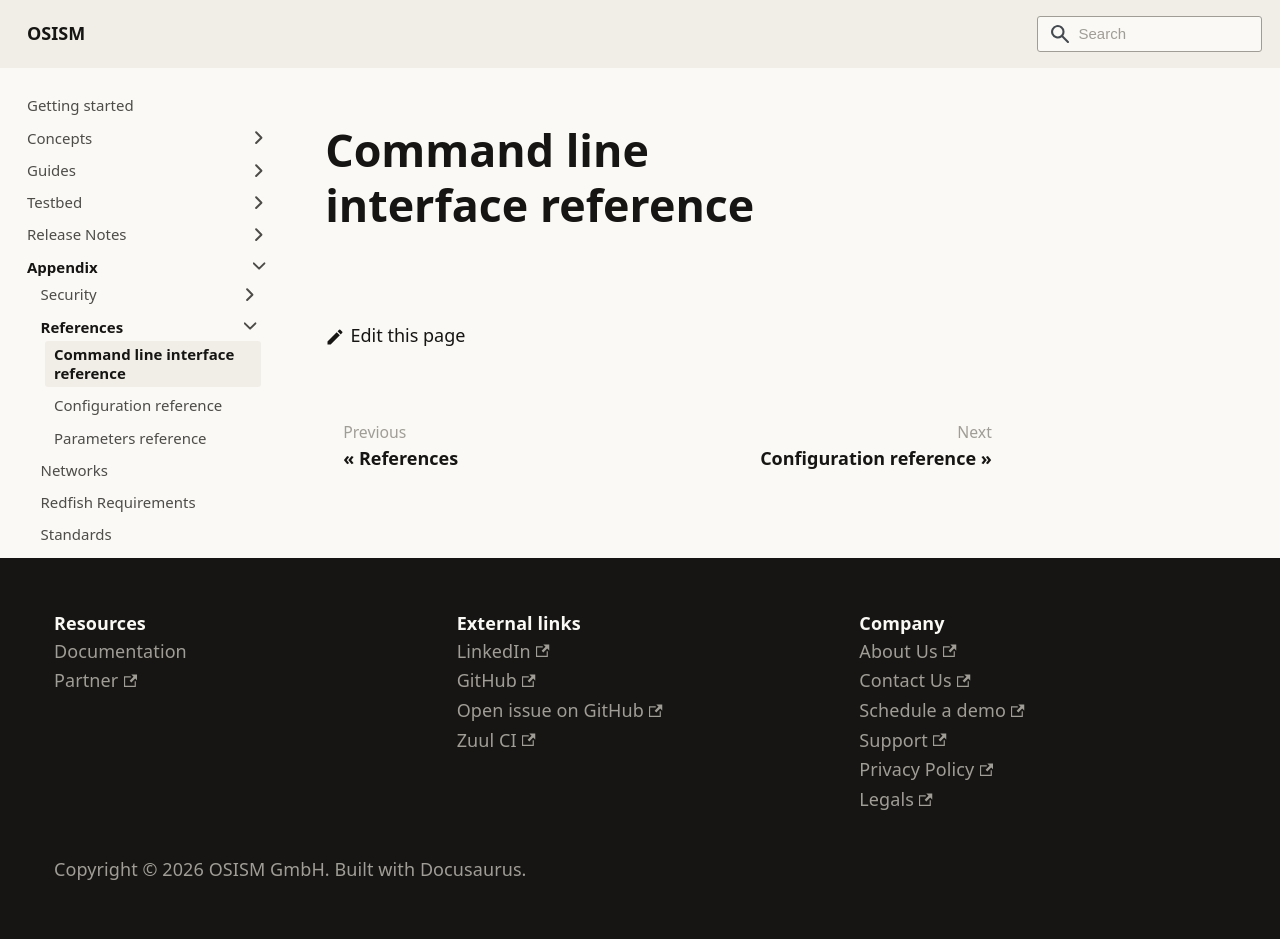

repository: osism/osism.github.io · page: docs/appendix/references/cli/index.html · generator: docusaurus

---
sidebar_label: Command line interface reference
sidebar_position: 1
---

# Command line interface reference
